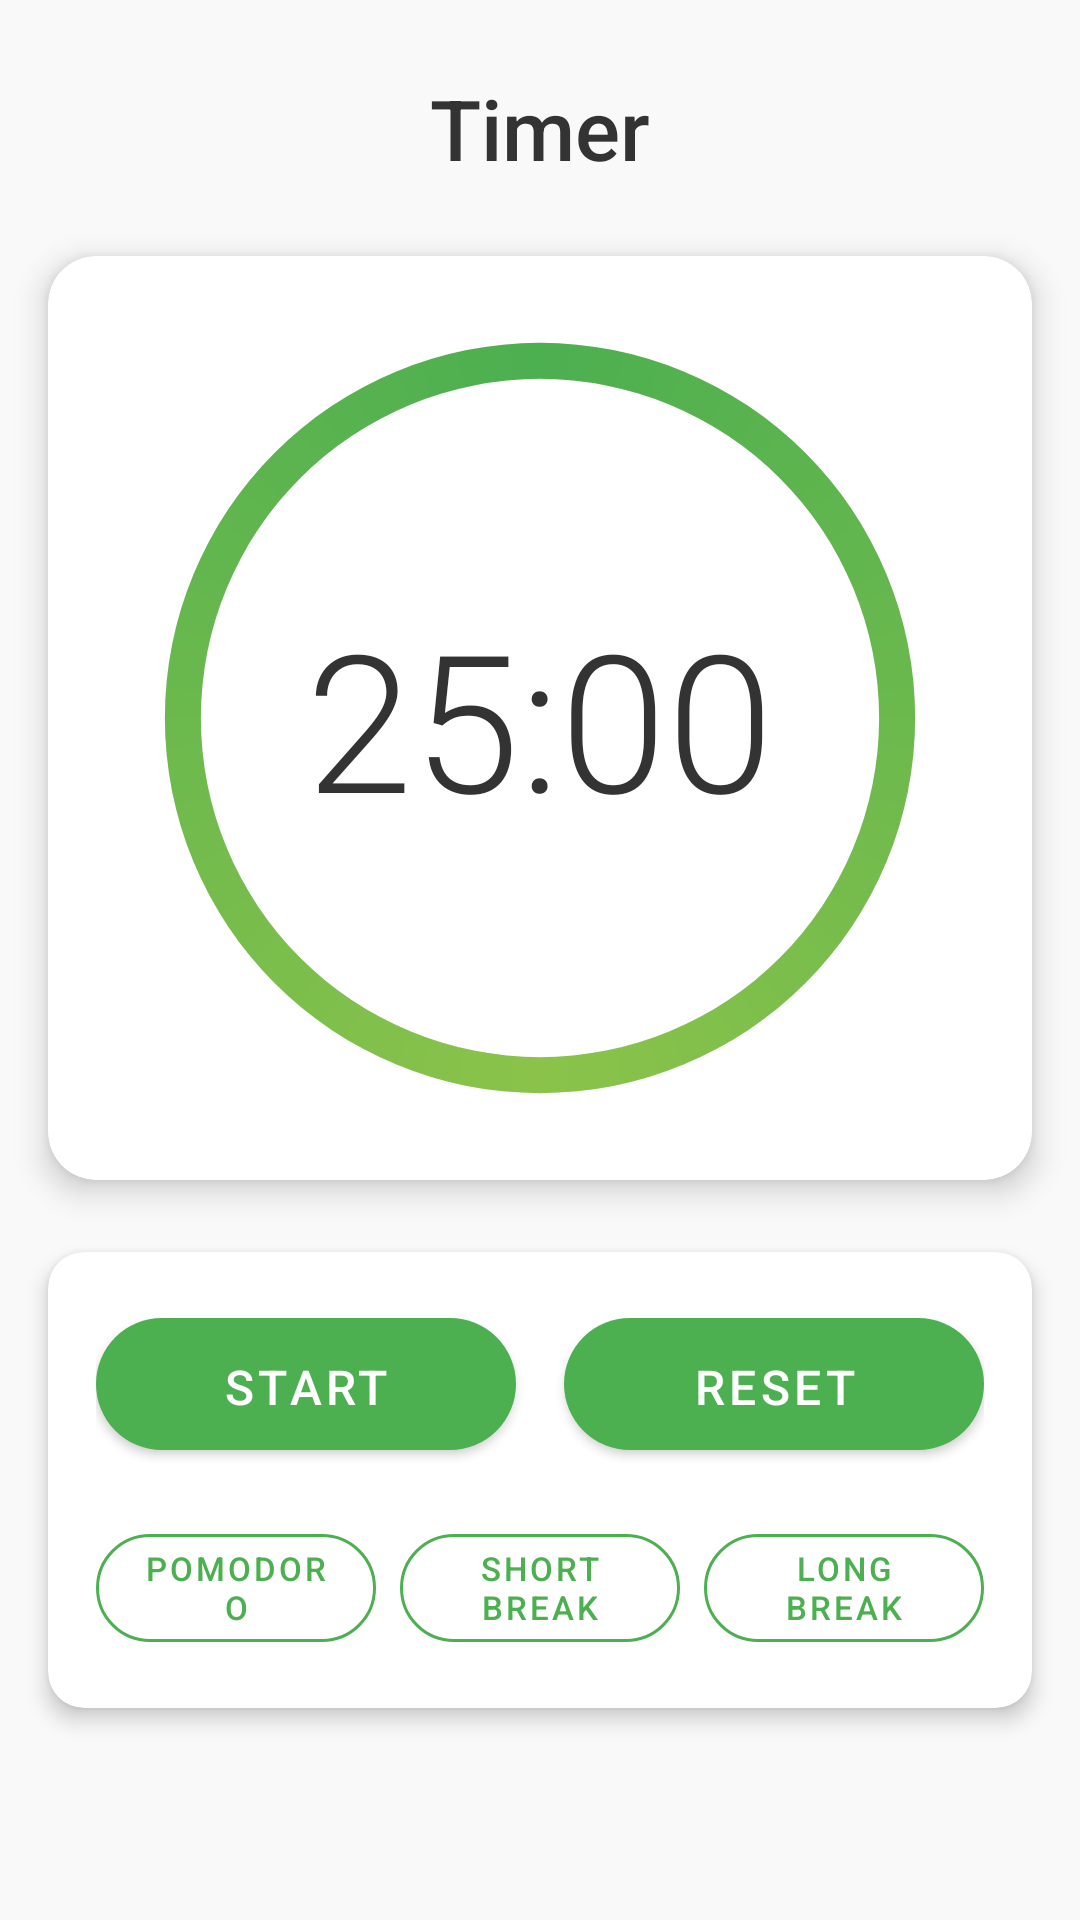

This screen was rendered from an Android layout file. Write that file and the resources it references.
<!-- AndroidManifest.xml: application theme Theme.TheWeekPlan -->
<!-- res/layout/fragment_timer.xml -->
<?xml version="1.0" encoding="utf-8"?>
<androidx.constraintlayout.widget.ConstraintLayout xmlns:android="http://schemas.android.com/apk/res/android"
    xmlns:app="http://schemas.android.com/apk/res-auto"
    xmlns:tools="http://schemas.android.com/tools"
    android:layout_width="match_parent"
    android:layout_height="match_parent"
    android:background="#F9F9F9">

    <TextView
        android:id="@+id/textTimerTitle"
        android:layout_width="wrap_content"
        android:layout_height="wrap_content"
        android:layout_marginTop="24dp"
        android:fontFamily="sans-serif-medium"
        android:text="@string/timer"
        android:textColor="#333333"
        android:textSize="28sp"
        app:layout_constraintEnd_toEndOf="parent"
        app:layout_constraintStart_toStartOf="parent"
        app:layout_constraintTop_toTopOf="parent" />

    

    <com.google.android.material.card.MaterialCardView
        android:id="@+id/timerCard"
        android:layout_width="0dp"
        android:layout_height="wrap_content"
        android:layout_marginStart="16dp"
        android:layout_marginTop="24dp"
        android:layout_marginEnd="16dp"
        app:cardCornerRadius="16dp"
        app:cardElevation="6dp"
        app:layout_constraintEnd_toEndOf="parent"
        app:layout_constraintStart_toStartOf="parent"
        app:layout_constraintTop_toBottomOf="@+id/textTimerTitle">

        <androidx.constraintlayout.widget.ConstraintLayout
            android:layout_width="match_parent"
            android:layout_height="match_parent"
            android:padding="24dp">

            <ProgressBar
                android:id="@+id/progressCircle"
                style="?android:attr/progressBarStyleHorizontal"
                android:layout_width="260dp"
                android:layout_height="260dp"
                android:indeterminate="false"
                android:max="100"
                android:progress="100"
                android:progressDrawable="@drawable/circular_progress"
                app:layout_constraintBottom_toBottomOf="parent"
                app:layout_constraintEnd_toEndOf="parent"
                app:layout_constraintStart_toStartOf="parent"
                app:layout_constraintTop_toTopOf="parent" />

            <TextView
                android:id="@+id/textTimer"
                android:layout_width="wrap_content"
                android:layout_height="wrap_content"
                android:fontFamily="sans-serif-light"
                android:text="25:00"
                android:textColor="#333333"
                android:textSize="64sp"
                app:layout_constraintBottom_toBottomOf="@+id/progressCircle"
                app:layout_constraintEnd_toEndOf="@+id/progressCircle"
                app:layout_constraintStart_toStartOf="@+id/progressCircle"
                app:layout_constraintTop_toTopOf="@+id/progressCircle" />
        </androidx.constraintlayout.widget.ConstraintLayout>
    </com.google.android.material.card.MaterialCardView>

    <com.google.android.material.card.MaterialCardView
        android:id="@+id/controlsCard"
        android:layout_width="0dp"
        android:layout_height="wrap_content"
        android:layout_marginStart="16dp"
        android:layout_marginTop="24dp"
        android:layout_marginEnd="16dp"
        app:cardCornerRadius="12dp"
        app:cardElevation="4dp"
        app:layout_constraintEnd_toEndOf="parent"
        app:layout_constraintStart_toStartOf="parent"
        app:layout_constraintTop_toBottomOf="@+id/timerCard">

        <androidx.constraintlayout.widget.ConstraintLayout
            android:layout_width="match_parent"
            android:layout_height="match_parent"
            android:padding="16dp">

            <LinearLayout
                android:id="@+id/linearLayout"
                android:layout_width="0dp"
                android:layout_height="wrap_content"
                android:orientation="horizontal"
                app:layout_constraintEnd_toEndOf="parent"
                app:layout_constraintStart_toStartOf="parent"
                app:layout_constraintTop_toTopOf="parent">

                <com.google.android.material.button.MaterialButton
                    android:id="@+id/buttonStartPause"
                    android:layout_width="0dp"
                    android:layout_height="56dp"
                    android:layout_marginEnd="8dp"
                    android:layout_weight="1"
                    android:text="@string/start"
                    android:textSize="16sp"
                    app:cornerRadius="28dp" />

                <com.google.android.material.button.MaterialButton
                    android:id="@+id/buttonReset"
                    android:layout_width="0dp"
                    android:layout_height="56dp"
                    android:layout_marginStart="8dp"
                    android:layout_weight="1"
                    android:text="@string/reset"
                    android:textSize="16sp"
                    app:cornerRadius="28dp" />
            </LinearLayout>

            <LinearLayout
                android:layout_width="0dp"
                android:layout_height="wrap_content"
                android:layout_marginTop="16dp"
                android:orientation="horizontal"
                app:layout_constraintEnd_toEndOf="parent"
                app:layout_constraintStart_toStartOf="parent"
                app:layout_constraintTop_toBottomOf="@+id/linearLayout">

                <com.google.android.material.button.MaterialButton
                    android:id="@+id/buttonPomodoro"
                    style="@style/Widget.MaterialComponents.Button.OutlinedButton"
                    android:layout_width="0dp"
                    android:layout_height="48dp"
                    android:layout_marginEnd="4dp"
                    android:layout_weight="1"
                    android:text="@string/pomodoro"
                    android:textSize="11sp"
                    app:cornerRadius="24dp"
                    app:strokeColor="@color/primary"
                    app:strokeWidth="1dp" />

                <com.google.android.material.button.MaterialButton
                    android:id="@+id/buttonShortBreak"
                    style="@style/Widget.MaterialComponents.Button.OutlinedButton"
                    android:layout_width="0dp"
                    android:layout_height="48dp"
                    android:layout_marginStart="4dp"
                    android:layout_marginEnd="4dp"
                    android:layout_weight="1"
                    android:text="@string/short_break"
                    android:textSize="11sp"
                    app:cornerRadius="24dp"
                    app:strokeColor="@color/primary"
                    app:strokeWidth="1dp" />

                <com.google.android.material.button.MaterialButton
                    android:id="@+id/buttonLongBreak"
                    style="@style/Widget.MaterialComponents.Button.OutlinedButton"
                    android:layout_width="0dp"
                    android:layout_height="48dp"
                    android:layout_marginStart="4dp"
                    android:layout_weight="1"
                    android:text="@string/long_break"
                    android:textSize="11sp"
                    app:cornerRadius="24dp"
                    app:strokeColor="@color/primary"
                    app:strokeWidth="1dp" />
            </LinearLayout>
        </androidx.constraintlayout.widget.ConstraintLayout>
    </com.google.android.material.card.MaterialCardView>

</androidx.constraintlayout.widget.ConstraintLayout>
<!-- resources referenced by this layout -->
<resources>
  <color name="primary">#FF4CAF50</color>
  <!-- drawable circular_progress (drawable) -->
  <?xml version="1.0" encoding="utf-8"?>
  <layer-list xmlns:android="http://schemas.android.com/apk/res/android">
      
      <item android:id="@android:id/background">
          <shape
              android:innerRadiusRatio="2.3"
              android:shape="ring"
              android:thickness="12dp"
              android:useLevel="false">
              <gradient
                  android:type="radial"
                  android:gradientRadius="150dp"
                  android:startColor="#E0E0E0"
                  android:endColor="#F5F5F5" />
          </shape>
      </item>
      
      
      <item android:id="@android:id/progress">
          <rotate
              android:fromDegrees="270"
              android:toDegrees="270">
              <shape
                  android:innerRadiusRatio="2.3"
                  android:shape="ring"
                  android:thickness="12dp">
                  <gradient
                      android:type="sweep"
                      android:startColor="#4CAF50"
                      android:centerColor="#8BC34A"
                      android:endColor="#4CAF50" />
              </shape>
          </rotate>
      </item>
  </layer-list>
  <string name="long_break">Long Break</string>
  <string name="pomodoro">Pomodoro</string>
  <string name="reset">Reset</string>
  <string name="short_break">Short Break</string>
  <string name="start">Start</string>
  <string name="timer">Timer</string>
  <style name="Theme.TheWeekPlan" parent="Theme.MaterialComponents.DayNight.NoActionBar">
          
          <item name="colorPrimary">@color/primary</item>
          <item name="colorPrimaryVariant">@color/primary_dark</item>
          <item name="colorOnPrimary">@color/white</item>
          
          <item name="colorSecondary">@color/secondary</item>
          <item name="colorSecondaryVariant">@color/secondary</item>
          <item name="colorOnSecondary">@color/white</item>
          
          <item name="android:statusBarColor">?attr/colorPrimaryVariant</item>
          
          <item name="android:colorBackground">@color/background_light</item>
          
          <item name="android:textColorPrimary">@color/text_primary_light</item>
          <item name="android:textColorSecondary">@color/text_secondary_light</item>
          
          <item name="cardCornerRadius">12dp</item>
          <item name="cardElevation">2dp</item>
          <item name="materialButtonStyle">@style/Widget.TheWeekPlan.Button</item>
      </style>
  <color name="primary_dark">#FF388E3C</color>
  <color name="white">#FFFFFFFF</color>
  <color name="secondary">#FF009688</color>
  <color name="background_light">#FFFFFFFF</color>
  <color name="text_primary_light">#DE000000</color>
  <color name="text_secondary_light">#99000000</color>
  <style name="Widget.TheWeekPlan.Button" parent="Widget.MaterialComponents.Button">
          <item name="android:textColor">@color/white</item>
          <item name="backgroundTint">@color/primary</item>
          <item name="cornerRadius">8dp</item>
          <item name="android:paddingStart">16dp</item>
          <item name="android:paddingEnd">16dp</item>
          <item name="android:paddingTop">12dp</item>
          <item name="android:paddingBottom">12dp</item>
      </style>
</resources>
